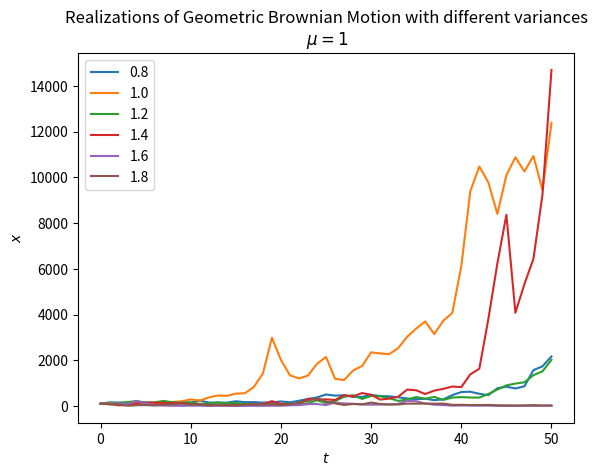

Reproduce this figure in Python.


import numpy as np
import matplotlib.pyplot as plt

mu = 1
n = 50
dt = 0.1
x0 = 100
np.random.seed(1)

sigma = np.arange(0.8, 2, 0.2)

x = np.exp(
    (mu - sigma ** 2 / 2) * dt
    + sigma * np.random.normal(0, np.sqrt(dt), size=(len(sigma), n)).T
)
x = np.vstack([np.ones(len(sigma)), x])
x = x0 * x.cumprod(axis=0)

plt.plot(x)
plt.legend(np.round(sigma, 2))
plt.xlabel("$t$")
plt.ylabel("$x$")
plt.title(
    "Realizations of Geometric Brownian Motion with different variances\n $\mu=1$"
)
plt.show()

